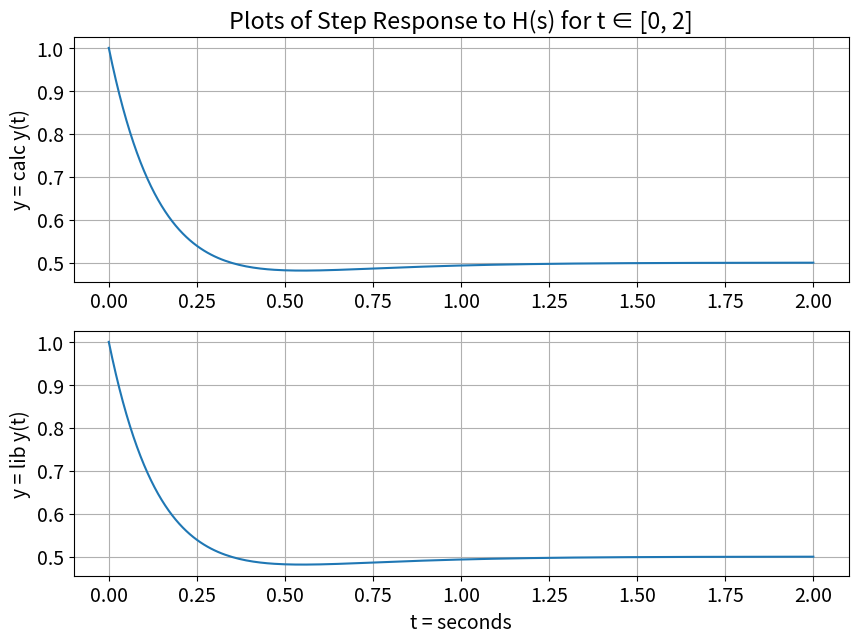
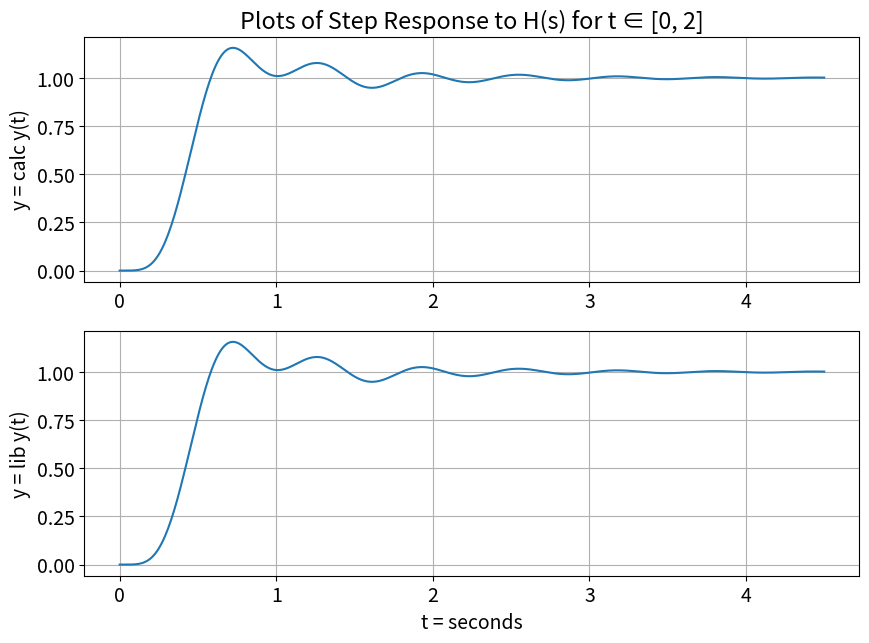

Here is the Python script that generated these plots, in order:
##############################################################################
#                                                 
#  David Vorous                                   
#  ECE-351-51                                     
#  Lab 6                                          
#  10-05-21
#  
##############################################################################

import numpy as np
import matplotlib.pyplot as plt
import scipy.signal as sig

plt.rcParams.update({'font.size': 14}) # Set font size in plots

steps = 1e-2 # Define step size
t1 = np.arange(0, 2 + steps , steps)
t2 = np.arange(0, 4.5 + steps , steps)

# --- User - Defined Functions ---

def u(t):
    y = np.zeros(t.shape)
    for i in range(len(t)):
        if t[i] >= 0:
            y[i] = 1
        else:
            y[i] = 0
    return y

def invLap(num, den, t):
    r,p,k = sig.residue(num, den)
    print(r,p,k)
    
    Combine = 0
    for i in range(len(r)):
        magn = np.abs(r[i])
        angl = np.angle(r[i])
        alph = np.real(p[i])
        omeg = np.imag(p[i])
        Combine += (magn * np.exp(alph * t) * np.cos((omeg * t) + angl)) * u(t) 
    return Combine

def reg_y(t):
    return (0.5 - 0.5 * np.exp(-4.0 * t) + np.exp(-6.0 * t)) * u(t)

hs = ([1, 6, 12],[1, 10, 24])

stept, stepy = sig.step(hs, T = t1)

ys1_num = [0, 1,  6, 12]
ys1_den = [1, 10, 24, 0]

r1,p1,k1 = sig.residue(ys1_num, ys1_den)
print(r1,p1,k1)

ys2_num = [0,0, 0,  0,   0,   0,25250]
ys2_den = [1,18,218,2036,9085,25250,0]

yt2 = invLap(ys2_num, ys2_den, t2)

ys3_num = [0,0, 0,  0,   0,   25250]
ys3_den = [1,18,218,2036,9085,25250]

libt, liby = sig.step((ys3_num,ys3_den), T = t2)

# --- Plots ---
##############################################################################

plt.figure(figsize = (10 , 7))
plt.subplot(2, 1, 1)
plt.plot(t1, reg_y(t1))
plt.grid()
plt.ylabel('y = calc y(t)')
plt.title('Plots of Step Response to H(s) for t ∈ [0, 2]')

plt.subplot(2, 1, 2)
plt.plot(stept, stepy)
plt.grid()
plt.ylabel('y = lib y(t)')
plt.xlabel('t = seconds')

##############################################################################

plt.figure(figsize = (10 , 7))
plt.subplot(2, 1, 1)
plt.plot(t2, yt2)
plt.grid()
plt.ylabel('y = calc y(t)')
plt.title('Plots of Step Response to H(s) for t ∈ [0, 2]')

plt.subplot(2, 1, 2)
plt.plot(libt, liby)
plt.grid()
plt.ylabel('y = lib y(t)')
plt.xlabel('t = seconds')
